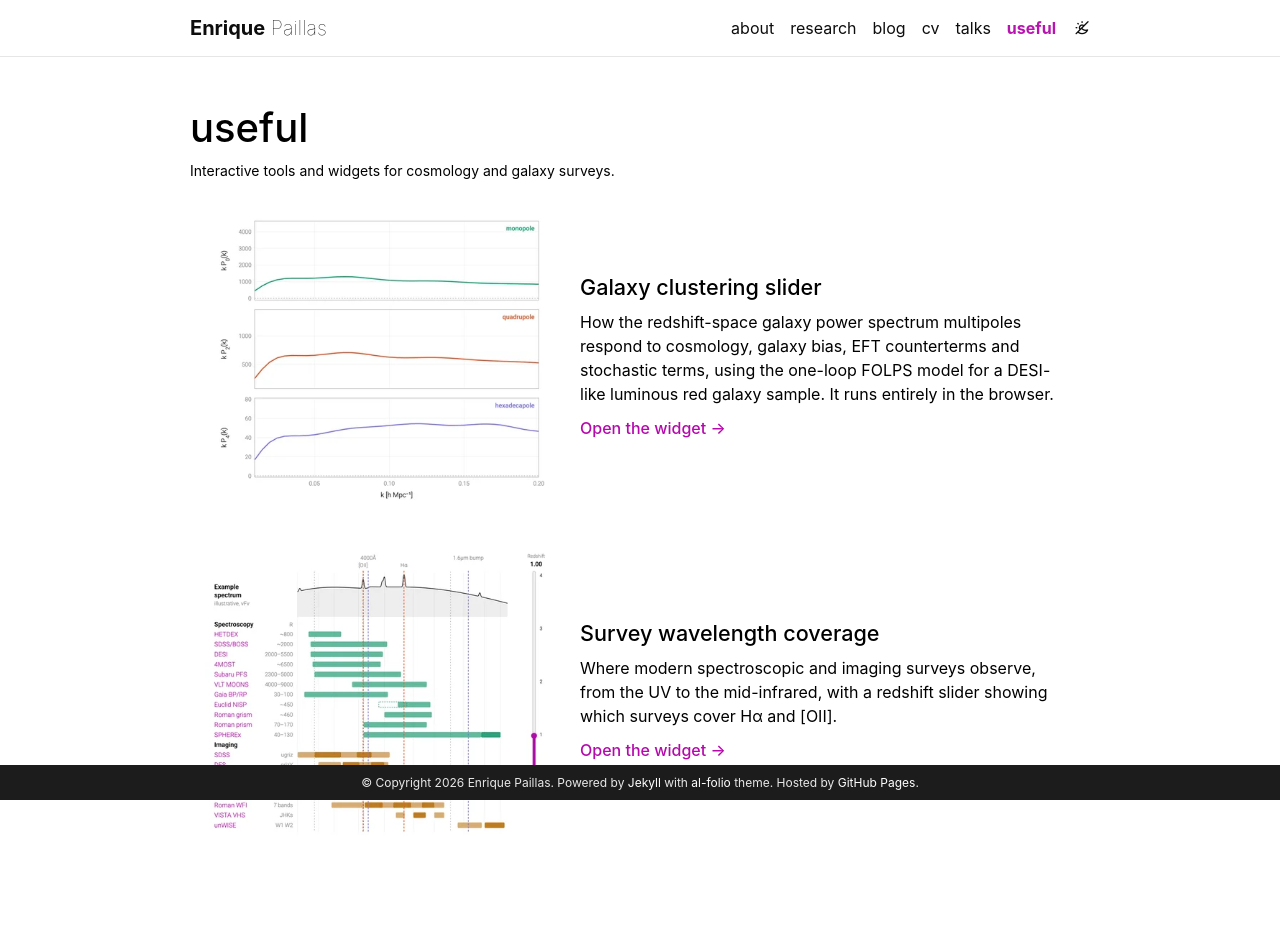

repository: epaillas/epaillas.github.io · page: useful/index.html · generator: jekyll

---
layout: page
title: useful
permalink: /useful/
description: Interactive tools and widgets for cosmology and galaxy surveys.
nav: true
nav_order: 7
_styles: >
  .useful-item { margin: 0 0 2.75rem 0; }
  .useful-item h3 { font-size: 1.35rem; margin-top: 0.5rem; margin-bottom: 0.6rem; }
  .useful-item p { margin-bottom: 0.6rem; }
  .useful-item figure { margin-bottom: 0; }
  .useful-item .more { font-weight: 500; }
---

<div class="row align-items-center useful-item">
  <div class="col-md-5 mb-3 mb-md-0">
    <a href="{{ '/lsslider/' | relative_url }}">
    {% include figure.liquid loading="eager" path="assets/img/useful/lsslider.png" alt="Monopole, quadrupole and hexadecapole of the galaxy power spectrum predicted by a one-loop EFT model" class="img-fluid rounded z-depth-1" sizes="(min-width: 768px) 360px, 95vw" %}
    </a>
  </div>
  <div class="col-md-7" markdown="1">

### Galaxy clustering slider

How the redshift-space galaxy power spectrum multipoles respond to cosmology, galaxy bias, EFT counterterms and stochastic terms, using the one-loop FOLPS model for a DESI-like luminous red galaxy sample. It runs entirely in the browser.

<a class="more" href="{{ '/lsslider/' | relative_url }}">Open the widget →</a>

  </div>
</div>

<div class="row align-items-center useful-item">
  <div class="col-md-5 mb-3 mb-md-0">
    <a href="{{ '/survey-coverage/' | relative_url }}">
    {% include figure.liquid loading="eager" path="assets/img/useful/survey_coverage.png" alt="Wavelength coverage of spectroscopic and imaging surveys, with an example galaxy spectrum and redshift slider" class="img-fluid rounded z-depth-1" sizes="(min-width: 768px) 360px, 95vw" %}
    </a>
  </div>
  <div class="col-md-7" markdown="1">

### Survey wavelength coverage

Where modern spectroscopic and imaging surveys observe, from the UV to the mid-infrared, with a redshift slider showing which surveys cover Hα and [OII].

<a class="more" href="{{ '/survey-coverage/' | relative_url }}">Open the widget →</a>

  </div>
</div>
